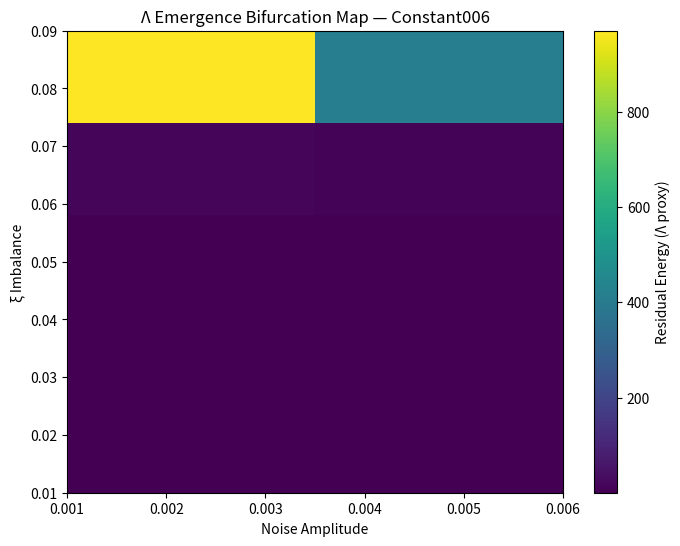

The matplotlib source for this figure:
# 🌀 Constant006 — The Bifurcation Map
# Objective: Map Λ emergence across ξ imbalance and noise amplitude

import numpy as np
import matplotlib.pyplot as plt

# --- Parameter Grid ---
ξ_values = np.arange(0.01, 0.10, 0.02)
noise_values = np.arange(1e-3, 1.05e-2, 5e-3)
size, steps = 100, 300
damping = 0.01
sequestration_enabled = True

# --- Result Grid ---
result_grid = np.zeros((len(ξ_values), len(noise_values)))

# --- Simulation Loop ---
for i, ξ in enumerate(ξ_values):
    for j, noise_amp in enumerate(noise_values):
        entropy = np.random.rand(size, size)
        curvature = np.zeros((size, size))

        for t in range(steps):
            noise = noise_amp * np.random.randn(size, size)
            grad_x, grad_y = np.gradient(entropy)
            grad_x = np.clip(grad_x, -1e3, 1e3)
            grad_y = np.clip(grad_y, -1e3, 1e3)
            flow = grad_x**2 + grad_y**2
            curvature += ξ * flow - damping * curvature + noise
            curvature = np.nan_to_num(curvature, nan=0.0, posinf=1e6, neginf=0.0)
            if sequestration_enabled:
                threshold = np.nanpercentile(curvature, 95)
                curvature = np.clip(curvature, 0, threshold)
            entropy += curvature * damping

        # Record final residual energy
        result_grid[i, j] = np.nanmean(curvature)

# --- Plot Heatmap ---
plt.figure(figsize=(8, 6))
plt.imshow(result_grid, origin='lower', cmap='viridis', aspect='auto',
           extent=[noise_values[0], noise_values[-1], ξ_values[0], ξ_values[-1]])
plt.colorbar(label='Residual Energy (Λ proxy)')
plt.xlabel('Noise Amplitude')
plt.ylabel('ξ Imbalance')
plt.title('Λ Emergence Bifurcation Map — Constant006')
plt.grid(False)
plt.show()
